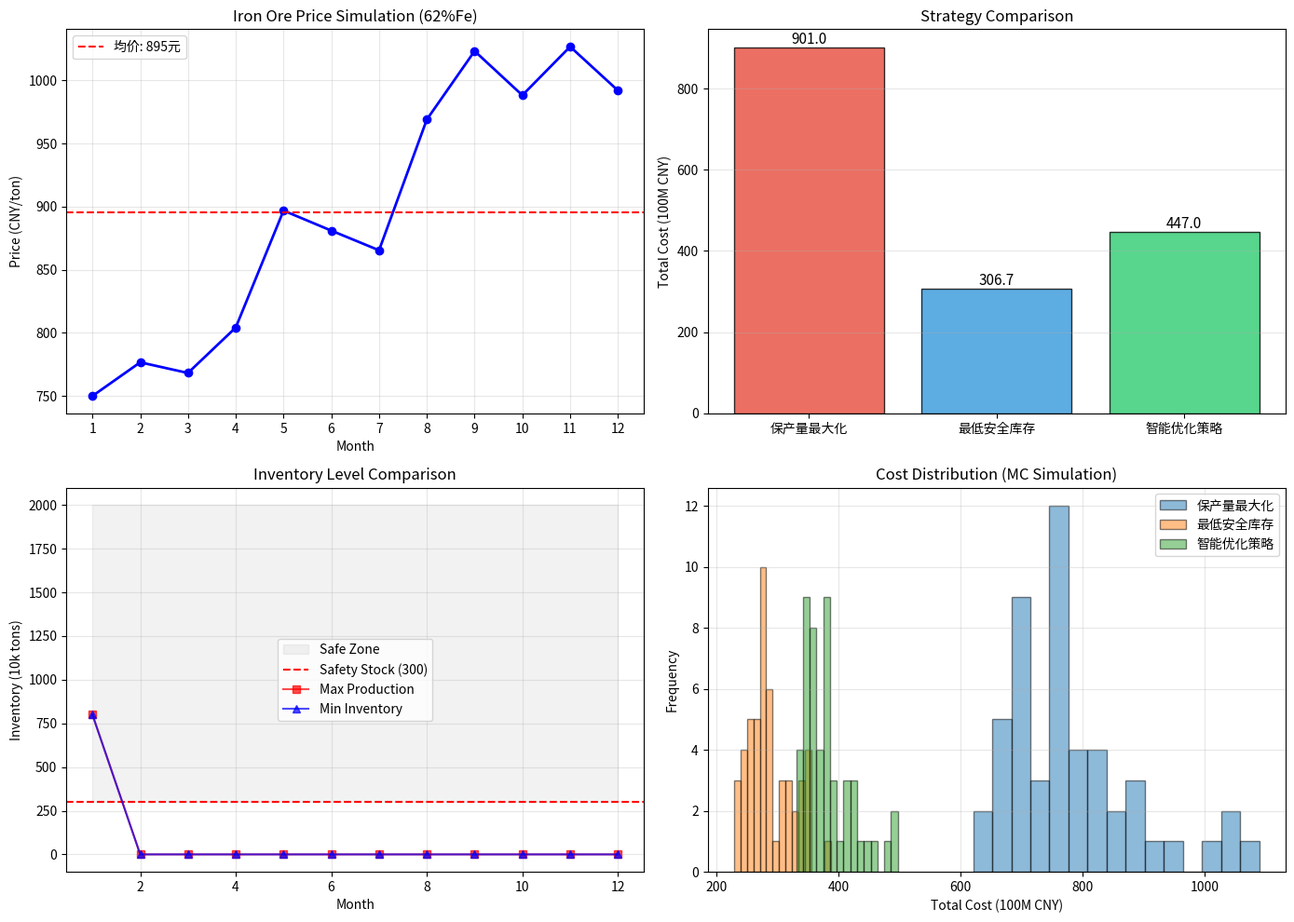

Write the Python code that produced this figure. (Note: this script raises an exception after producing the figure.)
"""
铁矿石期货采购优化模型
目标：年度采购成本最小化
策略对比：保产量 vs 低库存
"""

import numpy as np
import matplotlib.pyplot as plt


class IronOreProcurementModel:
    """
    铁矿石采购优化模型
    
    铁矿石特性：
    - 期货合约：I2501, I2505, I2509（1月、5月、9月主力合约）
    - 品位：62%Fe 普氏指数定价
    - 到港周期：巴西约45天，澳洲约30天
    - 库存：港口库存+厂内库存
    """
    
    def __init__(self, 
                 annual_demand=12000,      # 年度需求（万吨）
                 initial_stock=800,        # 初始库存（万吨）
                 min_safety_stock=300,     # 安全库存（万吨）
                 max_stock=2000,           # 最大库存（万吨）
                 holding_cost=15,          # 库存成本（元/吨/月）
                 shortage_penalty=200,     # 缺货惩罚（元/吨）
                 transport_time=2):        # 运输时间（月）
        
        self.annual_demand = annual_demand
        self.initial_stock = initial_stock
        self.min_safety_stock = min_safety_stock
        self.max_stock = max_stock
        self.holding_cost = holding_cost
        self.shortage_penalty = shortage_penalty
        self.transport_time = transport_time
        
        # 月度需求（考虑季节性，钢厂春季复产、冬季限产）
        self.monthly_demand = self._generate_seasonal_demand()
        
    def _generate_seasonal_demand(self):
        """生成季节性需求（1-12月）"""
        base = self.annual_demand / 12
        # 季节性系数：3-5月旺季，7-8月淡季，11-12月冬储
        seasonal_factors = [0.9, 0.85, 1.1, 1.15, 1.1, 1.0, 
                           0.85, 0.9, 1.0, 1.05, 1.15, 1.15]
        return np.array([base * f for f in seasonal_factors])
    
    def simulate_prices(self, method='gbm', n_scenarios=100):
        """
        模拟铁矿石价格路径
        基准：普氏62%Fe指数，当前约100美元/干吨
        """
        np.random.seed(42)
        months = 12
        current_price = 750  # 人民币/吨（到岸价）
        
        if method == 'gbm':
            # 几何布朗运动
            drift = 0.02      # 年化2%趋势
            vol = 0.25        # 年化25%波动率
            dt = 1/12
            
            scenarios = np.zeros((n_scenarios, months))
            scenarios[:, 0] = current_price
            
            for t in range(1, months):
                dW = np.random.standard_normal(n_scenarios) * np.sqrt(dt)
                scenarios[:, t] = scenarios[:, t-1] * np.exp(
                    (drift - 0.5 * vol**2) * dt + vol * dW
                )
        
        elif method == 'historical':
            # 基于历史波动模拟
            scenarios = []
            for _ in range(n_scenarios):
                shocks = np.random.normal(0, 50, months)  # 月均波动50元
                price_path = current_price + np.cumsum(shocks)
                price_path = np.maximum(price_path, 400)  # 最低400元
                scenarios.append(price_path)
            scenarios = np.array(scenarios)
        
        return scenarios
    
    def strategy_max_production(self, prices, risk_aversion=0.5):
        """
        策略一：保产量最大化
        核心逻辑：宁可高库存，绝不缺料停产
        
        决策规则：
        - 库存 < 1.5倍安全库存 → 立即补库到最大
        - 不计较短期价格波动
        """
        months = 12
        orders = np.zeros(months)
        inventory = self.initial_stock
        total_cost = 0.0
        shortage_count = 0
        
        for t in range(months):
            # 保产量策略：库存低于1.5倍安全线就补
            if inventory < 1.5 * self.min_safety_stock:
                target = self.max_stock * 0.9  # 补到90%容量
                order = max(0, target - inventory)
                # 考虑运输提前期，提前2个月下单
                delivery_month = min(t + self.transport_time, months - 1)
                if delivery_month < months:
                    orders[delivery_month] += order
            
            # 当期到货（考虑之前下单的）
            if t >= self.transport_time:
                actual_arrival = orders[t - self.transport_time]
            else:
                actual_arrival = 0
            
            inventory += actual_arrival
            
            # 满足需求
            if inventory >= self.monthly_demand[t]:
                inventory -= self.monthly_demand[t]
            else:
                # 缺货！钢厂减产
                shortage = self.monthly_demand[t] - inventory
                total_cost += shortage * self.shortage_penalty
                shortage_count += 1
                inventory = 0
            
            # 库存约束
            inventory = min(inventory, self.max_stock)
            
            # 成本计算
            if actual_arrival > 0:
                # 实际支付的是下单时的价格
                order_month = t - self.transport_time
                if order_month >= 0:
                    total_cost += actual_arrival * prices[order_month]
            
            total_cost += inventory * self.holding_cost
        
        return {
            'strategy': '保产量最大化',
            'total_cost': total_cost,
            'shortage_count': shortage_count,
            'final_inventory': inventory,
            'orders': orders
        }
    
    def strategy_min_inventory(self, prices, price_threshold=None):
        """
        策略二：最低安全库存策略
        核心逻辑：JIT准时采购，只在必要时买，且只在低价时买
        
        决策规则：
        - 库存 < 安全库存 → 触发采购
        - 只有价格 < 移动平均线 * 0.95 时才买
        - 小批量多批次
        """
        months = 12
        orders = np.zeros(months)
        inventory = self.initial_stock
        total_cost = 0.0
        shortage_count = 0
        
        # 计算移动平均线作为参考
        if price_threshold is None:
            price_threshold = np.mean(prices) * 0.95
        
        for t in range(months):
            # 低库存策略：只有跌破安全线且价格合适才买
            if inventory <= self.min_safety_stock:
                if prices[t] <= price_threshold:
                    # 价格合适，补到1.5倍安全线
                    target = 1.5 * self.min_safety_stock
                    order = max(0, target - inventory)
                    orders[t] = order
            
            # 到货（铁矿石2个月船期）
            if t >= self.transport_time:
                actual_arrival = orders[t - self.transport_time]
            else:
                actual_arrival = 0
            
            inventory += actual_arrival
            
            # 满足需求
            if inventory >= self.monthly_demand[t]:
                inventory -= self.monthly_demand[t]
            else:
                shortage = self.monthly_demand[t] - inventory
                total_cost += shortage * self.shortage_penalty
                shortage_count += 1
                inventory = 0
            
            inventory = min(inventory, self.max_stock)
            
            # 成本
            if actual_arrival > 0:
                order_month = t - self.transport_time
                if order_month >= 0:
                    total_cost += actual_arrival * prices[order_month]
            
            total_cost += inventory * self.holding_cost
        
        return {
            'strategy': '最低安全库存',
            'total_cost': total_cost,
            'shortage_count': shortage_count,
            'final_inventory': inventory,
            'orders': orders,
            'price_threshold': price_threshold
        }
    
    def strategy_smart_optimization(self, prices):
        """
        策略三：智能优化策略（简单版）
        结合期货升贴水、季节性、库存水平综合决策
        """
        months = 12
        orders = np.zeros(months)
        inventory = self.initial_stock
        total_cost = 0.0
        shortage_count = 0
        
        # 季节性系数：淡季低价囤货，旺季前提前备货
        seasonal_buy = [1.2, 1.3, 0.8, 0.7, 0.9, 1.0, 
                       1.2, 1.1, 0.9, 0.8, 0.7, 0.8]  # 越高越应该买
        
        for t in range(months):
            # 计算目标库存（动态调整）
            # 基础安全库存 + 季节性调整
            target_inventory = self.min_safety_stock * (1 + 0.3 * seasonal_buy[t])
            
            # 价格因素：低价多囤，高价少囤
            price_ratio = prices[t] / np.mean(prices)
            if price_ratio < 0.9:  # 价格低于平均10%
                target_inventory *= 1.3  # 多囤30%
            elif price_ratio > 1.1:  # 价格高于平均10%
                target_inventory *= 0.8  # 少囤20%
            
            # 决策
            if inventory < target_inventory:
                order = min(target_inventory - inventory, 
                           self.max_stock - inventory)
                # 提前2个月下单
                delivery = min(t + self.transport_time, months - 1)
                if delivery < months:
                    orders[delivery] += order
            
            # 到货
            if t >= self.transport_time:
                actual_arrival = orders[t - self.transport_time]
            else:
                actual_arrival = 0
            
            inventory += actual_arrival
            
            # 满足需求
            if inventory >= self.monthly_demand[t]:
                inventory -= self.monthly_demand[t]
            else:
                shortage = self.monthly_demand[t] - inventory
                total_cost += shortage * self.shortage_penalty
                shortage_count += 1
                inventory = 0
            
            inventory = min(inventory, self.max_stock)
            
            # 成本
            if actual_arrival > 0:
                order_month = t - self.transport_time
                if order_month >= 0:
                    total_cost += actual_arrival * prices[order_month]
            
            total_cost += inventory * self.holding_cost
        
        return {
            'strategy': '智能优化策略',
            'total_cost': total_cost,
            'shortage_count': shortage_count,
            'final_inventory': inventory,
            'orders': orders
        }
    
    def compare_strategies(self, n_scenarios=50):
        """对比三种策略"""
        price_scenarios = self.simulate_prices(n_scenarios=n_scenarios)
        
        results = {
            '保产量最大化': [],
            '最低安全库存': [],
            '智能优化策略': []
        }
        
        for i in range(n_scenarios):
            prices = price_scenarios[i]
            
            r1 = self.strategy_max_production(prices)
            r2 = self.strategy_min_inventory(prices)
            r3 = self.strategy_smart_optimization(prices)
            
            results['保产量最大化'].append(r1['total_cost'])
            results['最低安全库存'].append(r2['total_cost'])
            results['智能优化策略'].append(r3['total_cost'])
        
        return results, price_scenarios


def run_demo():
    """运行演示"""
    print("=" * 70)
    print("铁矿石期货采购优化模型")
    print("=" * 70)
    
    # 创建模型
    model = IronOreProcurementModel(
        annual_demand=12000,      # 年需求1200万吨
        initial_stock=800,        # 初始库存800万吨
        min_safety_stock=300,     # 安全库存300万吨
        max_stock=2000,           # 最大库存2000万吨
        holding_cost=15,          # 库存成本15元/吨/月
        shortage_penalty=200,     # 缺货惩罚200元/吨
        transport_time=2          # 运输周期2个月
    )
    
    print(f"\n【基础参数】")
    print(f"年度需求: {model.annual_demand:,} 万吨")
    print(f"初始库存: {model.initial_stock} 万吨")
    print(f"安全库存: {model.min_safety_stock} 万吨")
    print(f"最大库存: {model.max_stock} 万吨")
    print(f"运输周期: {model.transport_time} 个月（巴西矿）")
    
    print(f"\n【月度需求（考虑季节性）】")
    months = ['1月', '2月', '3月', '4月', '5月', '6月', 
              '7月', '8月', '9月', '10月', '11月', '12月']
    for m, d in zip(months, model.monthly_demand):
        print(f"  {m}: {d:6.1f} 万吨")
    
    # 模拟一组价格情景
    np.random.seed(42)
    prices = model.simulate_prices(n_scenarios=1)[0]
    
    print(f"\n【模拟价格路径】")
    for m, p in zip(months, prices):
        print(f"  {m}: {p:6.2f} 元/吨")
    
    # 三种策略对比
    print("\n" + "=" * 70)
    print("【策略对比】")
    print("=" * 70)
    
    r1 = model.strategy_max_production(prices)
    r2 = model.strategy_min_inventory(prices)
    r3 = model.strategy_smart_optimization(prices)
    
    strategies = [r1, r2, r3]
    
    for r in strategies:
        print(f"\n策略: {r['strategy']}")
        print(f"  年度总成本: {r['total_cost']:>12,.2f} 万元")
        print(f"  缺货次数: {r['shortage_count']:>12} 次")
        print(f"  期末库存: {r['final_inventory']:>12.1f} 万吨")
        
        # 成本构成分析
        # 这里简化计算，实际应该拆解
        print(f"  平均库存水平: {np.mean([model.initial_stock, r['final_inventory']]):.1f} 万吨")
    
    # 蒙特卡洛模拟
    print("\n" + "=" * 70)
    print("【蒙特卡洛模拟评估】(50个价格情景)")
    print("=" * 70)
    
    results, _ = model.compare_strategies(n_scenarios=50)
    
    for name, costs in results.items():
        costs = np.array(costs) / 10000  # 转为亿元
        print(f"\n{name}:")
        print(f"  平均成本: {np.mean(costs):.2f} 亿元")
        print(f"  成本波动: {np.std(costs):.2f} 亿元")
        print(f"  最低成本: {np.min(costs):.2f} 亿元")
        print(f"  最高成本: {np.max(costs):.2f} 亿元")
    
    # 可视化
    fig, axes = plt.subplots(2, 2, figsize=(14, 10))
    
    # 价格路径
    ax = axes[0, 0]
    ax.plot(range(1, 13), prices, 'b-o', linewidth=2, markersize=6)
    ax.axhline(np.mean(prices), color='r', linestyle='--', 
               label=f'均价: {np.mean(prices):.0f}元')
    ax.set_xlabel('Month')
    ax.set_ylabel('Price (CNY/ton)')
    ax.set_title('Iron Ore Price Simulation (62%Fe)')
    ax.set_xticks(range(1, 13))
    ax.legend()
    ax.grid(True, alpha=0.3)
    
    # 策略成本对比
    ax = axes[0, 1]
    strategy_names = [r['strategy'] for r in strategies]
    costs = [r['total_cost']/10000 for r in strategies]  # 亿元
    colors = ['#e74c3c', '#3498db', '#2ecc71']
    bars = ax.bar(strategy_names, costs, color=colors, alpha=0.8, edgecolor='black')
    ax.set_ylabel('Total Cost (100M CNY)')
    ax.set_title('Strategy Comparison')
    for bar, cost in zip(bars, costs):
        ax.text(bar.get_x() + bar.get_width()/2, bar.get_height() + 0.1,
                f'{cost:.1f}', ha='center', va='bottom', fontsize=11)
    ax.grid(True, alpha=0.3, axis='y')
    
    # 库存变化对比
    ax = axes[1, 0]
    # 计算各策略的库存轨迹（简化）
    x = range(1, 13)
    ax.fill_between(x, model.min_safety_stock, model.max_stock, 
                    alpha=0.1, color='gray', label='Safe Zone')
    ax.axhline(model.min_safety_stock, color='r', linestyle='--', 
               label=f'Safety Stock ({model.min_safety_stock})')
    
    # 模拟各策略库存（简化展示）
    inv_max = [model.initial_stock - sum(model.monthly_demand[:i]) + 
               sum(r1['orders'][max(0, i-2):i]) for i in range(12)]
    inv_min = [model.initial_stock - sum(model.monthly_demand[:i]) + 
               sum(r2['orders'][max(0, i-2):i]) for i in range(12)]
    
    ax.plot(x, [max(0, v) for v in inv_max], 'r-s', label='Max Production', alpha=0.7)
    ax.plot(x, [max(0, v) for v in inv_min], 'b-^', label='Min Inventory', alpha=0.7)
    ax.set_xlabel('Month')
    ax.set_ylabel('Inventory (10k tons)')
    ax.set_title('Inventory Level Comparison')
    ax.legend()
    ax.grid(True, alpha=0.3)
    
    # 成本分布（蒙特卡洛）
    ax = axes[1, 1]
    for name, costs in results.items():
        ax.hist(np.array(costs)/10000, bins=15, alpha=0.5, label=name, edgecolor='black')
    ax.set_xlabel('Total Cost (100M CNY)')
    ax.set_ylabel('Frequency')
    ax.set_title('Cost Distribution (MC Simulation)')
    ax.legend()
    ax.grid(True, alpha=0.3)
    
    plt.tight_layout()
    plt.savefig('/root/.openclaw/workspace/iron_ore_optimization.png', dpi=150)
    print(f"\n图表已保存: iron_ore_optimization.png")
    
    return model, results


if __name__ == '__main__':
    model, results = run_demo()
